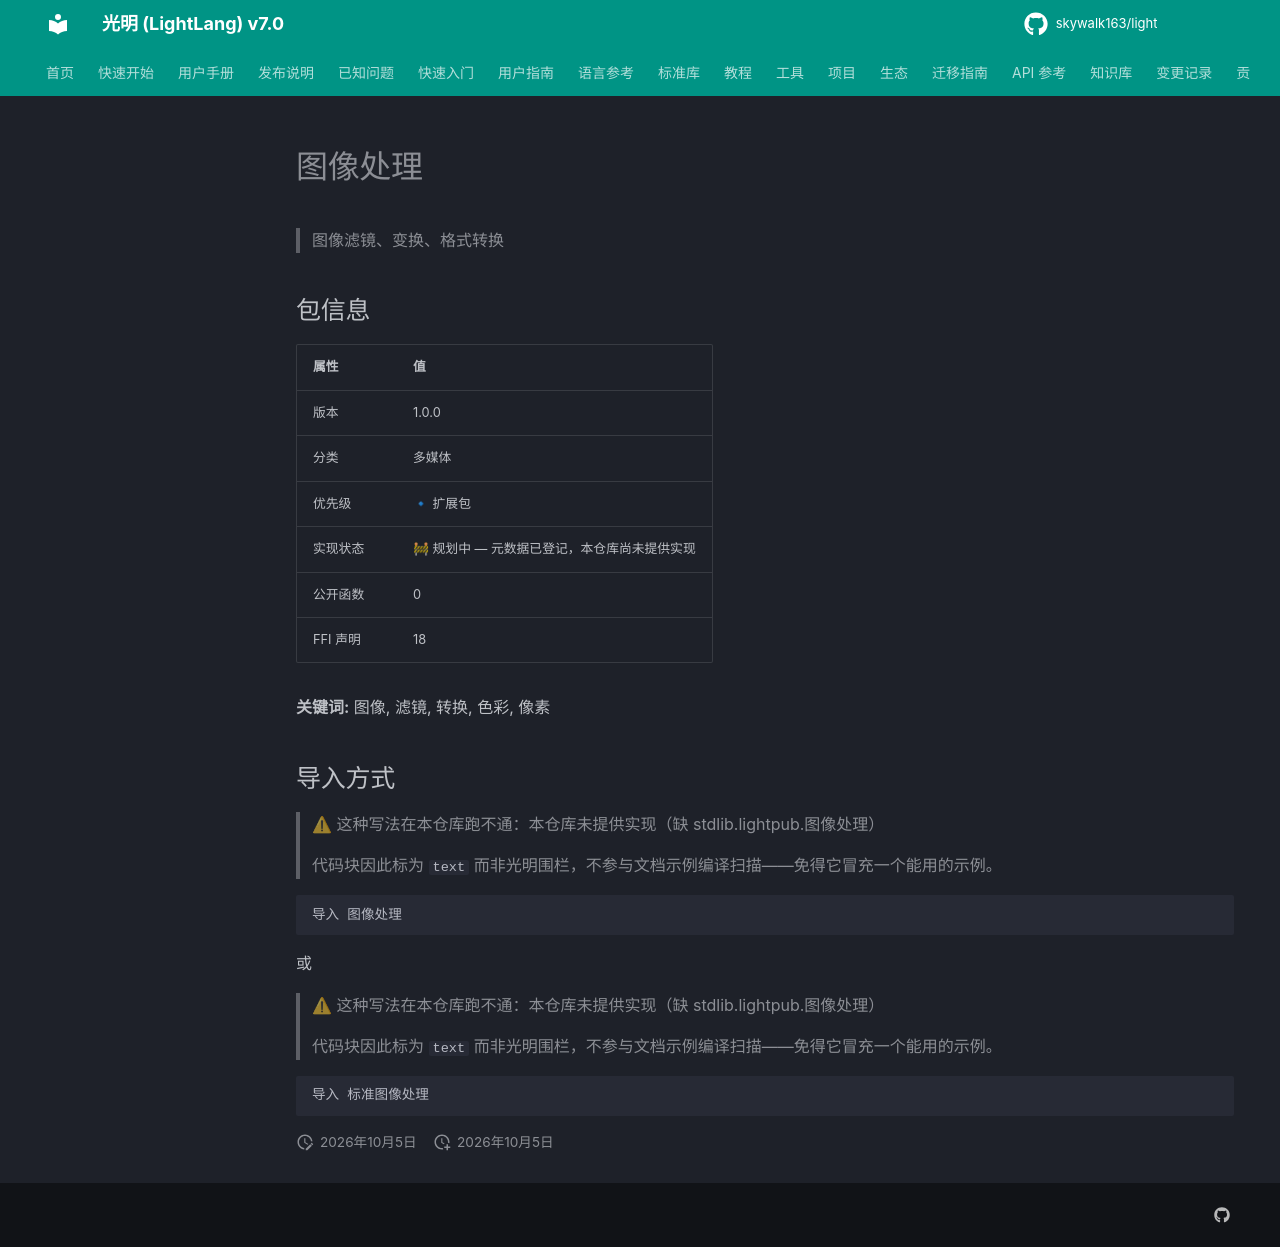

repository: skywalk163/light · page: lightpub/图像处理/index.html · generator: mkdocs

# 图像处理

> 图像滤镜、变换、格式转换

## 包信息

| 属性 | 值 |
|------|-----|
| 版本 | 1.0.0 |
| 分类 | 多媒体 |
| 优先级 | 🔹 扩展包 |
| 实现状态 | 🚧 规划中 — 元数据已登记，本仓库尚未提供实现 |
| 公开函数 | 0 |
| FFI 声明 | 18 |

**关键词:** 图像, 滤镜, 转换, 色彩, 像素

## 导入方式

> ⚠ 这种写法在本仓库跑不通：本仓库未提供实现（缺 stdlib.lightpub.图像处理）
>
> 代码块因此标为 `text` 而非光明围栏，不参与文档示例编译扫描——免得它冒充一个能用的示例。

```text
导入 图像处理
```

或

> ⚠ 这种写法在本仓库跑不通：本仓库未提供实现（缺 stdlib.lightpub.图像处理）
>
> 代码块因此标为 `text` 而非光明围栏，不参与文档示例编译扫描——免得它冒充一个能用的示例。

```text
导入 标准图像处理
```
